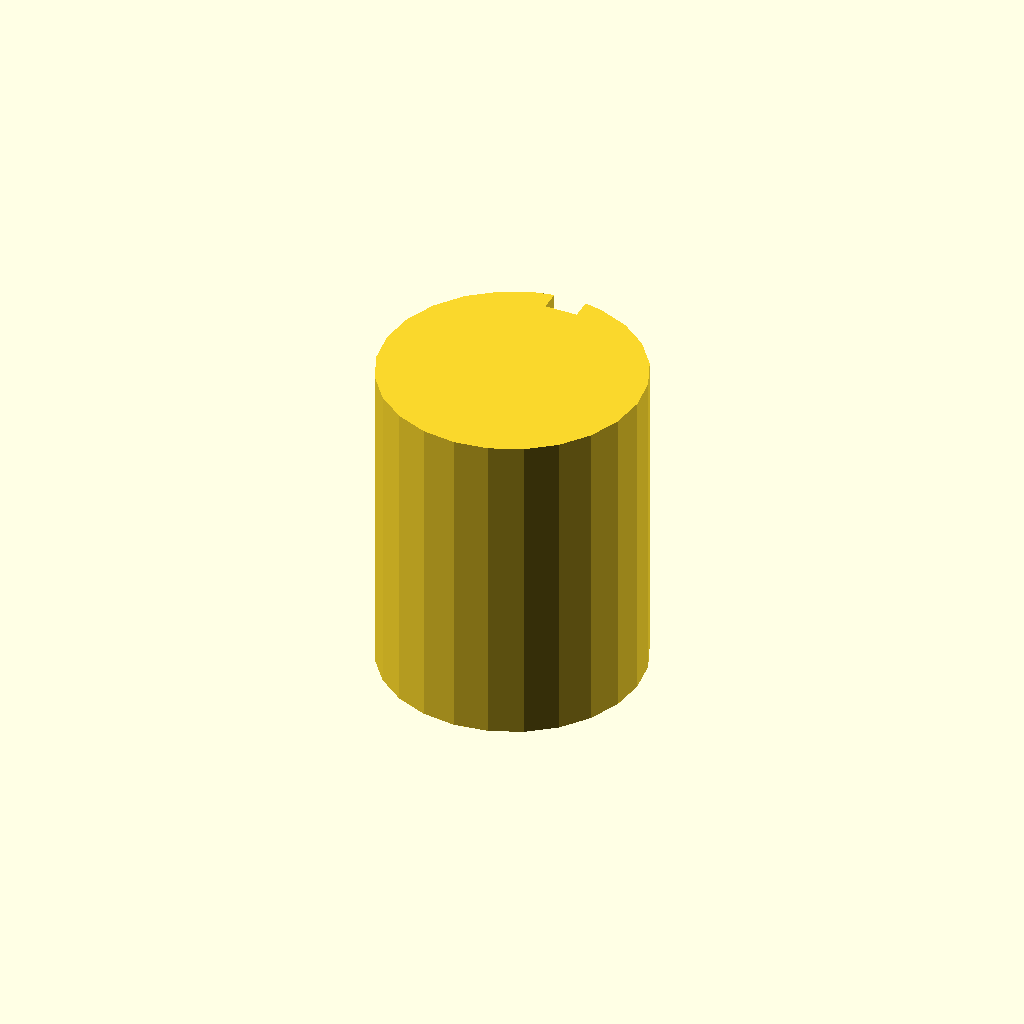
Cell 1: the model at its default parameters.
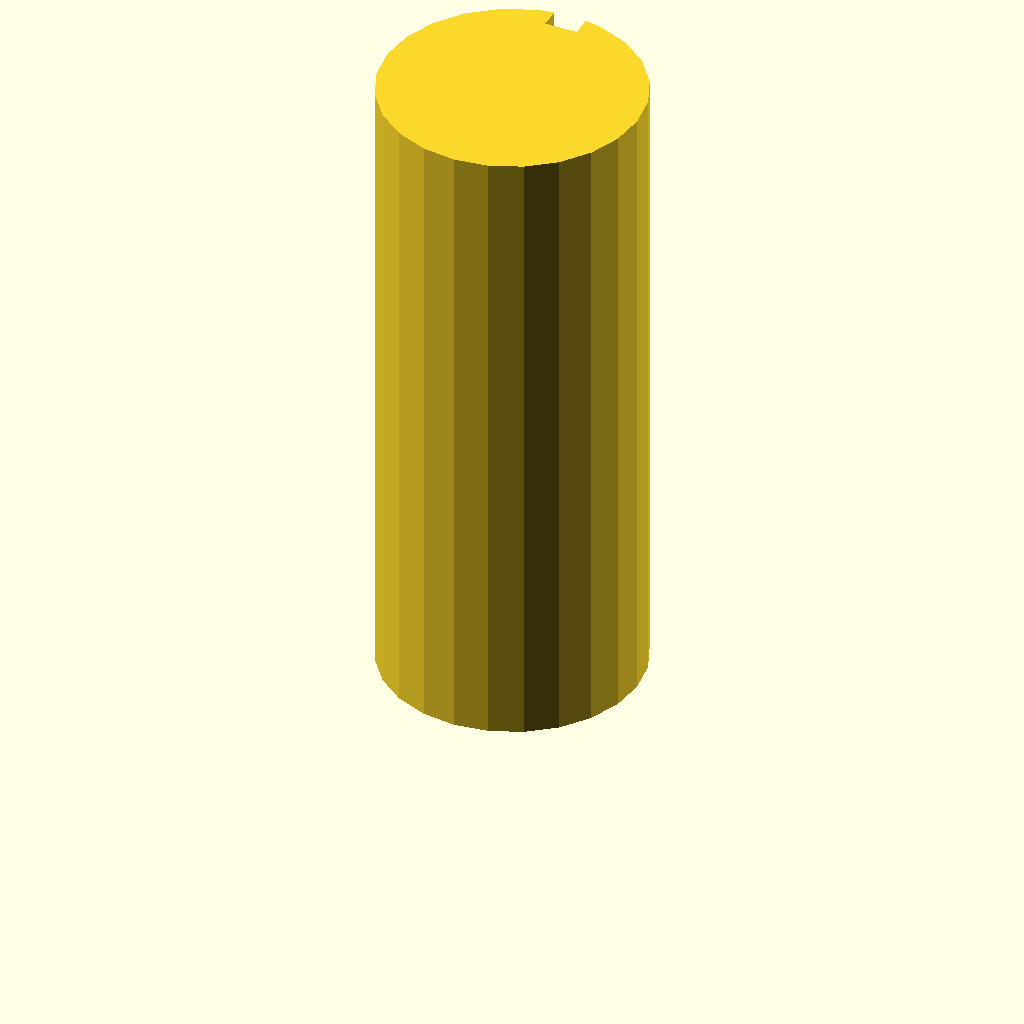
Cell 2: the same model with plate_t = 80.
One fixed orthographic camera (rotation 55°, 0°, 25°; colour scheme Cornfield) for every cell.
OpenSCAD source file optional_data/data/sketch3/keyways/part_0101.scad:
$fn = 32;

// ----------------------------------------------------------------------
// Keyway shaft: d32 shaft, key 4 x 2.5 mm
// ----------------------------------------------------------------------

// --- parameters (mm) ---
shaft_r = 16;             // shaft radius
key_w = 4;                // keyway width
key_d = 2.5;              // keyway depth below the surface line
plate_t = 40;             // shaft length, Z (extrusion height)

shaft_d = 2 * shaft_r;  // shaft diameter
circle_step = 15;  // polygon sampling step, degrees

profile = [[11.859, 31.455], [8, 29.856], [4.686, 27.314], [2.144, 24], [0.545, 20.141], [0, 16], [0.545, 11.859], [2.144, 8], [4.686, 4.686], [8, 2.144], [11.859, 0.545], [16, 0], [20.141, 0.545], [24, 2.144], [27.314, 4.686], [29.856, 8], [31.455, 11.859], [32, 16], [31.455, 20.141], [29.856, 24], [27.314, 27.314], [24, 29.856], [20.141, 31.455], [18, 31.875], [18, 29.375], [14, 29.375], [14, 31.875]];  // primary outline, 27 points, counter clockwise

// --- the one profile operation ---
linear_extrude(height = plate_t) polygon(points = profile);
Customizer parameters (derived from the source; name, type, default, range or options):
shaft_r: number, default 16
key_w: number, default 4
key_d: number, default 2.5
plate_t: number, default 40
circle_step: number, default 15
